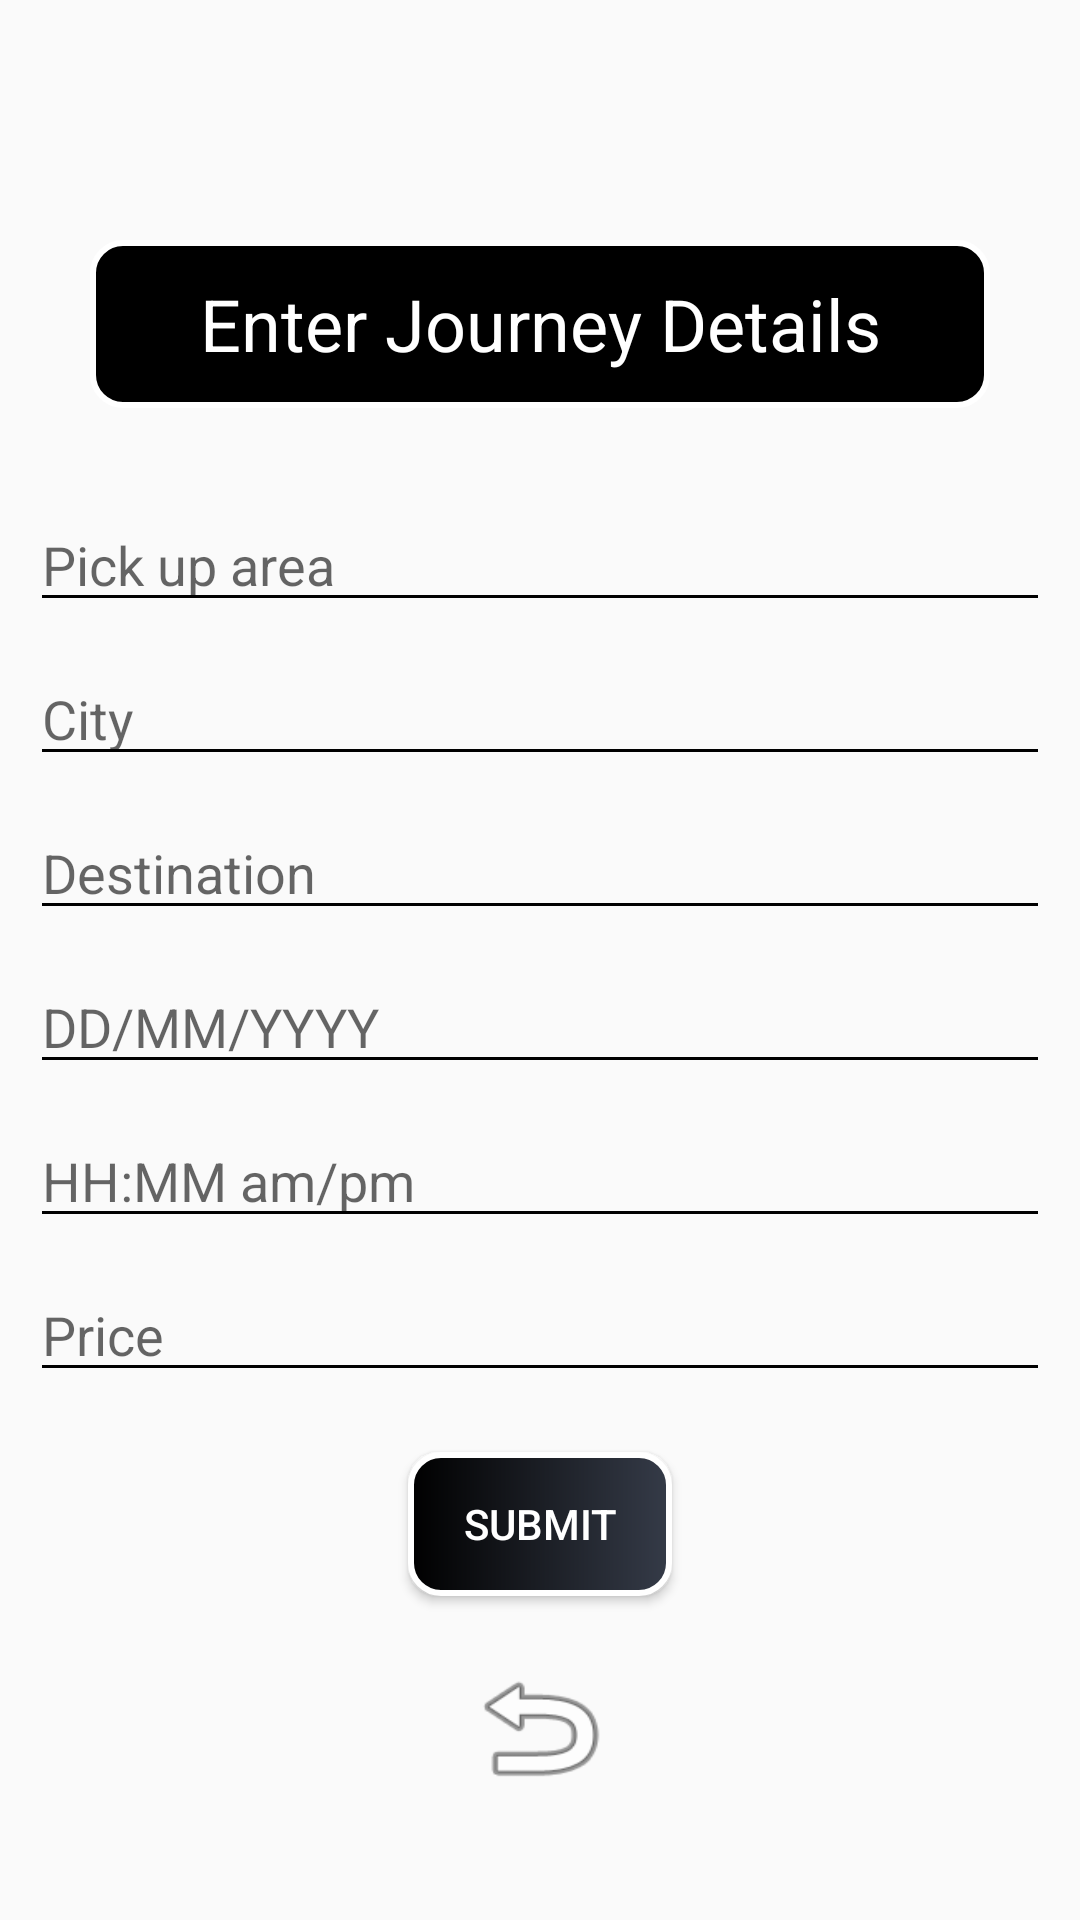

The Android layout XML behind this screen, and the referenced resources:
<!-- AndroidManifest.xml: application theme AppTheme -->
<!-- res/layout/activity_journey_details.xml -->
<?xml version="1.0" encoding="utf-8"?>
<androidx.appcompat.widget.LinearLayoutCompat xmlns:android="http://schemas.android.com/apk/res/android"
    xmlns:app="http://schemas.android.com/apk/res-auto"
    xmlns:tools="http://schemas.android.com/tools"
    android:layout_width="match_parent"
    android:layout_height="match_parent"
    android:orientation="vertical">

    <RelativeLayout
        android:layout_width="match_parent"
        android:layout_height="match_parent">
        <ScrollView
            android:layout_height="wrap_content"
            android:layout_width="match_parent">
            <LinearLayout
                android:layout_width="match_parent"
                android:layout_height="match_parent"
                android:orientation="vertical">

                <ImageButton

                    android:background="@drawable/black_back_arrow"

                    android:layout_marginTop="20dp"
                    android:layout_width="40dp"
                    android:layout_height="40dp"

                    android:layout_marginLeft="15dp">

                </ImageButton>

                <androidx.appcompat.widget.Toolbar
                    android:layout_width="match_parent"
                    android:layout_height="wrap_content"
                    android:layout_marginLeft="30dp"

                    android:layout_marginRight="30dp"
                    android:layout_marginTop="20dp"
                    android:id="@+id/toolbar"
                    android:background="@drawable/toolbarlayout">

                    <TextView
                        android:id="@+id/textView"
                        android:layout_width="wrap_content"
                        android:layout_height="wrap_content"
                        android:layout_gravity="center"
                        android:padding="5sp"
                        android:text="Enter Journey Details"
                        android:textAlignment="center"
                        android:textColor="#FFFFFF"
                        android:textSize="24sp" />




                </androidx.appcompat.widget.Toolbar>

                <EditText
                    android:id="@+id/area"
                    android:layout_width="match_parent"
                    android:layout_height="wrap_content"
                    android:ems="10"
                    android:hint="Pick up area"
                    android:layout_marginTop="30dp"
                    android:layout_marginStart="10dp"
                    android:layout_marginEnd="10dp"
                    android:backgroundTint="#000000"
                    />

                <EditText
                    android:id="@+id/city"
                    android:layout_width="match_parent"
                    android:layout_height="wrap_content"
                    android:hint="City"
                    android:layout_marginTop="10dp"
                    android:layout_marginStart="10dp"
                    android:layout_marginEnd="10dp"
                    android:backgroundTint="#000000"
                    android:ems="10"
                    />



                <EditText
                    android:id="@+id/dest"
                    android:layout_width="match_parent"
                    android:layout_height="wrap_content"
                    android:hint="Destination"
                    android:layout_marginTop="10dp"
                    android:layout_marginStart="10dp"
                    android:layout_marginEnd="10dp"
                    android:backgroundTint="#000000"
                    android:ems="10"
                    >


                </EditText>

                <EditText
                    android:inputType="date"
                    android:id="@+id/date"
                    android:layout_width="match_parent"
                    android:layout_height="wrap_content"
                    android:ems="10"
                    android:hint="DD/MM/YYYY"
                    android:layout_marginStart="10dp"
                    android:layout_marginEnd="10dp"
                    android:backgroundTint="#000000"
                    android:layout_marginTop="10dp"/>

                <EditText
                    android:id="@+id/time"
                    android:layout_width="match_parent"
                    android:layout_height="wrap_content"
                    android:layout_marginStart="10dp"
                    android:layout_marginTop="10dp"
                    android:layout_marginEnd="10dp"
                    android:backgroundTint="#000000"
                    android:ems="10"
                    android:hint="HH:MM am/pm"
                    android:inputType="time" />
                <EditText
                    android:id="@+id/price"
                    android:layout_width="match_parent"
                    android:layout_height="wrap_content"
                    android:hint="Price"
                    android:layout_marginTop="10dp"
                    android:layout_marginStart="10dp"
                    android:layout_marginEnd="10dp"
                    android:backgroundTint="#000000"
                    android:ems="10"
                    />

                <Button
                    android:id="@+id/button"
                    android:layout_width="wrap_content"
                    android:layout_height="wrap_content"
                    android:layout_gravity="center"
                    android:layout_marginTop="20dp"
                    android:textColor="#FFFFFF"
                    android:background="@drawable/buttonborder"
                    android:text="Submit" />

                <Button
                    android:id="@+id/goProfile"
                    android:layout_width="53dp"
                    android:layout_height="wrap_content"
                    android:layout_gravity="center"
                    android:layout_marginTop="20dp"

                    android:background="@android:drawable/ic_menu_revert">

                </Button>
            </LinearLayout>
        </ScrollView>
    </RelativeLayout>





</androidx.appcompat.widget.LinearLayoutCompat>
<!-- resources referenced by this layout -->
<resources>
  <!-- drawable buttonborder (drawable) -->
  <?xml version="1.0" encoding="utf-8"?>
  <shape xmlns:android="http://schemas.android.com/apk/res/android"
      android:shape="rectangle">
      <stroke android:width="2dp"
          android:color="#FFFFFF"/>
      <corners android:radius="10dp"/>
      <gradient android:startColor="#000000"
          android:endColor="#353b48"/>
  
  
  </shape>
  <!-- drawable toolbarlayout (drawable) -->
  <?xml version="1.0" encoding="utf-8"?>
  <shape xmlns:android="http://schemas.android.com/apk/res/android"
      android:shape="rectangle">
      <stroke android:width="2dp"
          android:color="#FFFFFF"/>
      <corners android:radius="10dp"/>
  
      <solid android:color="#000000"></solid>
  
  
  </shape>
  <style name="AppTheme" parent="Theme.AppCompat.Light.DarkActionBar">
          
          <item name="colorPrimary">@color/colorPrimary</item>
          <item name="colorPrimaryDark">@color/colorPrimaryDark</item>
          <item name="colorAccent">@color/colorAccent</item>
          <item name="windowActionBar">false</item>
          <item name="windowNoTitle">true</item>
          <item name="android:statusBarColor">#00000000</item>
      </style>
  <!-- not gathered from this repository: default colours our renderer supplied (Android Studio template values) -->
  <color name="colorPrimary">#FF6200EE</color>
  <color name="colorPrimaryDark">#FF3700B3</color>
  <color name="colorAccent">#FF03DAC5</color>
</resources>
